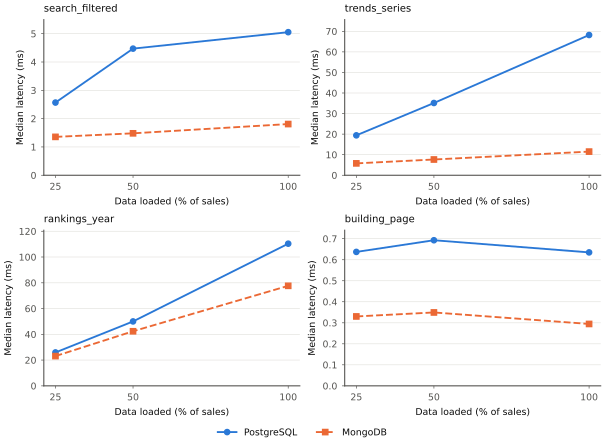

Source data for this figure (header and first rows):
fraction, source, invocation, case, pair, db, param_set, part, n, rows, median_ms, p95_ms, min_ms, max_ms, server_ms, planning_ms, execution_ms
0.25, f25, 20261028T101924Z-reads, search_filtered, live, pg, bishan-4room-2019-2021, call, 50, 50, 1.698, 2.46, 1.6, 2.98, 3.229, 1.163, 2.066
0.25, f25, 20261028T101924Z-reads, search_filtered, live, mongo, bishan-4room-2019-2021, call, 50, 50, 1.32, 1.575, 1.267, 1.672, 0.0000, , 0.0000
0.25, f25, 20261028T101924Z-reads, search_filtered, live, pg, marine-parade-3room-2017-2026, call, 50, 50, 2.567, 2.99, 2.418, 3.235, 3.88, 0.4740, 3.406
0.25, f25, 20261028T101924Z-reads, search_filtered, live, mongo, marine-parade-3room-2017-2026, call, 50, 50, 1.356, 1.702, 1.279, 2.132, 0.0000, , 0.0000
0.25, f25, 20261028T101924Z-reads, search_filtered, live, pg, tampines-4room-2022-2024, call, 50, 50, 2.616, 3.013, 2.507, 3.051, 2.693, 0.5030, 2.19
0.25, f25, 20261028T101924Z-reads, search_filtered, live, mongo, tampines-4room-2022-2024, call, 50, 50, 1.662, 1.916, 1.576, 2.005, 1, , 1
0.25, f25, 20261028T101924Z-reads, trends_series, live, pg, bishan-4room, call, 50, 116, 19.41, 20.08, 19.06, 20.49, 31.39, 0.3110, 31.08
0.25, f25, 20261028T101924Z-reads, trends_series, live, mongo, bishan-4room, call, 50, 116, 5.779, 6.163, 5.425, 6.232, 1, , 1
0.25, f25, 20261028T101924Z-reads, trends_series, live, pg, marine-parade-3room-2019-2024, call, 50, 65, 6.856, 7.18, 6.567, 7.191, 10.71, 0.2210, 10.48
0.25, f25, 20261028T101924Z-reads, trends_series, live, mongo, marine-parade-3room-2019-2024, call, 50, 65, 2.754, 3.263, 2.615, 5.649, 1, , 1
0.25, f25, 20261028T101924Z-reads, trends_series, live, pg, tampines-4room, call, 50, 117, 28.03, 29.19, 27.49, 31.11, 45.28, 0.2160, 45.06
0.25, f25, 20261028T101924Z-reads, trends_series, live, mongo, tampines-4room, call, 50, 117, 10.72, 11.11, 10.21, 11.46, 3, , 3
0.25, f25, 20261028T101924Z-reads, rankings_year, live, pg, 2022-all-types, call, 50, 125, 28.43, 29.12, 28.17, 29.59, 56.64, 0.2970, 56.34
0.25, f25, 20261028T101924Z-reads, rankings_year, live, mongo, 2022-all-types, call, 50, 125, 23.1, 24.25, 22.26, 24.56, 16, , 16
0.25, f25, 20261028T101924Z-reads, rankings_year, live, pg, 2019-4room, call, 50, 26, 10.77, 11.24, 10.38, 12.64, 13.86, 0.2830, 13.58
0.25, f25, 20261028T101924Z-reads, rankings_year, live, mongo, 2019-4room, call, 50, 26, 4.734, 5.145, 4.476, 5.2, 1, , 1
0.25, f25, 20261028T101924Z-reads, rankings_year, live, pg, 2025-all-types, call, 50, 126, 25.93, 27.39, 25.47, 30.11, 43.42, 0.2790, 43.14
0.25, f25, 20261028T101924Z-reads, rankings_year, live, mongo, 2025-all-types, call, 50, 126, 23.38, 24.77, 22.73, 26.31, 18, , 18
0.25, f25, 20261028T101924Z-reads, building_page, embedded_vs_join, pg, 275A-bishan-st-24, call, 50, 1, 0.6371, 0.9157, 0.5548, 0.9849, 0.9890, 0.6750, 0.3140
0.25, f25, 20261028T101924Z-reads, building_page, embedded_vs_join, mongo, 275A-bishan-st-24, call, 50, 1, 0.3301, 0.5960, 0.2935, 0.6281, 0.0000, , 0.0000
0.25, f25, 20261028T101924Z-reads, building_page, embedded_vs_join, pg, 66-marine-dr, call, 50, 1, 0.6438, 1.044, 0.5715, 1.1, 0.7940, 0.5650, 0.2290
0.25, f25, 20261028T101924Z-reads, building_page, embedded_vs_join, mongo, 66-marine-dr, call, 50, 1, 0.3006, 0.4564, 0.2737, 0.6276, 0.0000, , 0.0000
0.25, f25, 20261028T101924Z-reads, building_page, embedded_vs_join, pg, 4-queens-rd, call, 50, 1, 0.5878, 0.8813, 0.5518, 1.023, 0.7990, 0.5800, 0.2190
0.25, f25, 20261028T101924Z-reads, building_page, embedded_vs_join, mongo, 4-queens-rd, call, 50, 1, 0.3331, 0.4038, 0.2775, 0.4397, 0.0000, , 0.0000
0.5, f50, 20261028T102020Z-reads, search_filtered, live, pg, bishan-4room-2019-2021, call, 50, 50, 2.823, 3.639, 2.631, 3.653, 6.159, 1.366, 4.793
0.5, f50, 20261028T102020Z-reads, search_filtered, live, mongo, bishan-4room-2019-2021, call, 50, 50, 1.481, 1.676, 1.41, 2.014, 1, , 1
0.5, f50, 20261028T102020Z-reads, search_filtered, live, pg, marine-parade-3room-2017-2026, call, 50, 50, 4.947, 5.632, 4.239, 5.683, 7.628, 0.5700, 7.058
0.5, f50, 20261028T102020Z-reads, search_filtered, live, mongo, marine-parade-3room-2017-2026, call, 50, 50, 1.48, 1.664, 1.418, 1.69, 1, , 1
0.5, f50, 20261028T102020Z-reads, search_filtered, live, pg, tampines-4room-2022-2024, call, 50, 50, 4.472, 4.956, 4.309, 5.316, 4.011, 0.5740, 3.437
0.5, f50, 20261028T102020Z-reads, search_filtered, live, mongo, tampines-4room-2022-2024, call, 50, 50, 2.098, 2.363, 1.996, 2.843, 3, , 3
0.5, f50, 20261028T102020Z-reads, trends_series, live, pg, bishan-4room, call, 50, 117, 35.14, 36.72, 34.04, 38.38, 60.46, 0.2950, 60.17
0.5, f50, 20261028T102020Z-reads, trends_series, live, mongo, bishan-4room, call, 50, 117, 7.662, 8.49, 7.36, 11.24, 1, , 1
0.5, f50, 20261028T102020Z-reads, trends_series, live, pg, marine-parade-3room-2019-2024, call, 50, 69, 13.26, 14.08, 12.73, 15.24, 21.41, 0.2300, 21.18
0.5, f50, 20261028T102020Z-reads, trends_series, live, mongo, marine-parade-3room-2019-2024, call, 50, 69, 3.456, 4.245, 3.117, 5.252, 1, , 1
0.5, f50, 20261028T102020Z-reads, trends_series, live, pg, tampines-4room, call, 50, 117, 46.3, 49.59, 45.56, 56.71, 76.82, 0.2240, 76.6
0.5, f50, 20261028T102020Z-reads, trends_series, live, mongo, tampines-4room, call, 50, 117, 17.5, 19.1, 16.99, 22.69, 13, , 13
0.5, f50, 20261028T102020Z-reads, rankings_year, live, pg, 2022-all-types, call, 50, 127, 55.35, 56.83, 54.65, 57.14, 92.95, 0.3300, 92.62
0.5, f50, 20261028T102020Z-reads, rankings_year, live, mongo, 2022-all-types, call, 50, 127, 42.37, 44.79, 41.33, 45.38, 36, , 36
0.5, f50, 20261028T102020Z-reads, rankings_year, live, pg, 2019-4room, call, 50, 26, 20.84, 22.11, 20.4, 26.87, 26.52, 0.2910, 26.23
0.5, f50, 20261028T102020Z-reads, rankings_year, live, mongo, 2019-4room, call, 50, 26, 8.649, 9.162, 8.276, 9.439, 2, , 2
0.5, f50, 20261028T102020Z-reads, rankings_year, live, pg, 2025-all-types, call, 50, 127, 50.01, 51.61, 49.09, 51.71, 77.54, 0.2830, 77.26
0.5, f50, 20261028T102020Z-reads, rankings_year, live, mongo, 2025-all-types, call, 50, 127, 43.79, 45.74, 42.17, 48.46, 37, , 37
0.5, f50, 20261028T102020Z-reads, building_page, embedded_vs_join, pg, 275A-bishan-st-24, call, 50, 1, 0.7361, 1.172, 0.6143, 1.307, 1.032, 0.7370, 0.2950
0.5, f50, 20261028T102020Z-reads, building_page, embedded_vs_join, mongo, 275A-bishan-st-24, call, 50, 1, 0.3296, 0.4451, 0.2863, 0.4860, 0.0000, , 0.0000
0.5, f50, 20261028T102020Z-reads, building_page, embedded_vs_join, pg, 66-marine-dr, call, 50, 1, 0.6634, 1.025, 0.5665, 1.076, 0.8200, 0.5960, 0.2240
0.5, f50, 20261028T102020Z-reads, building_page, embedded_vs_join, mongo, 66-marine-dr, call, 50, 1, 0.3491, 0.4675, 0.2816, 0.5094, 0.0000, , 0.0000
0.5, f50, 20261028T102020Z-reads, building_page, embedded_vs_join, pg, 4-queens-rd, call, 50, 1, 0.6926, 1.118, 0.5681, 1.2, 0.8690, 0.5900, 0.2790
0.5, f50, 20261028T102020Z-reads, building_page, embedded_vs_join, mongo, 4-queens-rd, call, 50, 1, 0.3672, 0.4642, 0.2906, 0.5478, 0.0000, , 0.0000
1, f100, 20261028T095739Z-reads, search_filtered, live, pg, bishan-4room-2019-2021, call, 50, 50, 5.054, 6.572, 4.713, 7.71, 7.517, 1.195, 6.322
1, f100, 20261028T095739Z-reads, search_filtered, live, mongo, bishan-4room-2019-2021, call, 50, 50, 1.808, 2.362, 1.676, 3.123, 2, , 2
1, f100, 20261028T095739Z-reads, search_filtered, live, pg, marine-parade-3room-2017-2026, call, 50, 50, 8.214, 8.929, 7.495, 10.87, 10.22, 0.5840, 9.634
1, f100, 20261028T095739Z-reads, search_filtered, live, mongo, marine-parade-3room-2017-2026, call, 50, 50, 1.779, 2.1, 1.695, 5.534, 1, , 1
1, f100, 20261028T095739Z-reads, search_filtered, live, pg, tampines-4room-2022-2024, call, 50, 50, 4.557, 5.317, 4.25, 7.912, 6.136, 0.5740, 5.562
1, f100, 20261028T095739Z-reads, search_filtered, live, mongo, tampines-4room-2022-2024, call, 50, 50, 3.027, 3.483, 2.9, 4.889, 5, , 5
1, f100, 20261028T095739Z-reads, search_type_month, live, pg, 4room-2022-q1, call, 50, 50, 3.676, 4.016, 3.33, 4.118, 4.786, 0.6670, 4.119
1, f100, 20261028T095739Z-reads, search_type_month, live, mongo, 4room-2022-q1, call, 50, 50, 3.483, 4.676, 3.298, 6.579, 5, , 5
1, f100, 20261028T095739Z-reads, search_type_month, live, pg, 5room-2023-h2, call, 50, 50, 2.986, 3.362, 2.797, 3.914, 4.108, 0.7090, 3.399
1, f100, 20261028T095739Z-reads, search_type_month, live, mongo, 5room-2023-h2, call, 50, 50, 3.651, 4.248, 3.427, 5.394, 5, , 5
1, f100, 20261028T095739Z-reads, search_type_month, live, pg, 3room-2017-h1, call, 50, 50, 2.77, 3.087, 2.586, 4.801, 3.631, 0.6400, 2.991
1, f100, 20261028T095739Z-reads, search_type_month, live, mongo, 3room-2017-h1, call, 50, 50, 3.195, 3.726, 3.021, 4.901, 4, , 4
... 69 more rows
